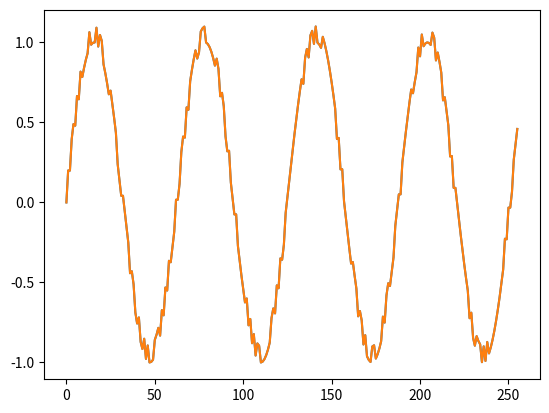

The script that saved this image:
import numpy as np
import math


# calculating HAAR matrices for linear array
def HaarMatrices(n):

    # check input parameter and make sure it's the power of 2
    Level1 = math.log(n, 2)
    Level = int(Level1)+1

    # Initialization, NC - normalization constant
    H = [1]
    NC = 1 / math.sqrt(2)
    LP = [1, 1]
    HP = [1, -1]

    # The core of the calculation; H - the result matrix
    for i in range(1, Level):
        H = np.dot(NC, np.concatenate([np.matrix(np.kron(H, LP)), np.matrix(np.kron(np.eye(len(H)), HP))]))
    H = np.array(H)

    return H


# haar transform
def haar_1d(n, x):

    # calculating of haar matrices
    H = HaarMatrices(n)

    # new dimension of input parameters // 2
    x = x[0:len(H)]
    n = len(H)

    # the way of calculate HWT
    y = H.dot(x)
    y = np.array(y)

    return y


# haar inverse transform
def haar_1d_inverse(n, y):

    # calculating of haar matrices
    H = HaarMatrices(n)

    # new dimension of input parameters // 2
    y = y[0:len(H)]
    n = len(H)

    # the way of calculate inverse HWT
    x1 = H.transpose().dot(y.transpose())
    x1 = np.array(x1)

    return x1.transpose()
import random

n = 256
#u = [i*random.randint(0,1)for i in range(n)]
u = [math.sin(i/10)+random.randint(0,1)/10 for i in range(n)]
v = haar_1d(n, u)

w = haar_1d_inverse(n, v)
print(u)
# print(v)
# print(w)
import matplotlib.pyplot as plt
plt.plot(u)
#plt.plot(v)
plt.plot(w)
plt.show()

#haar_lib.haar_1d_test()